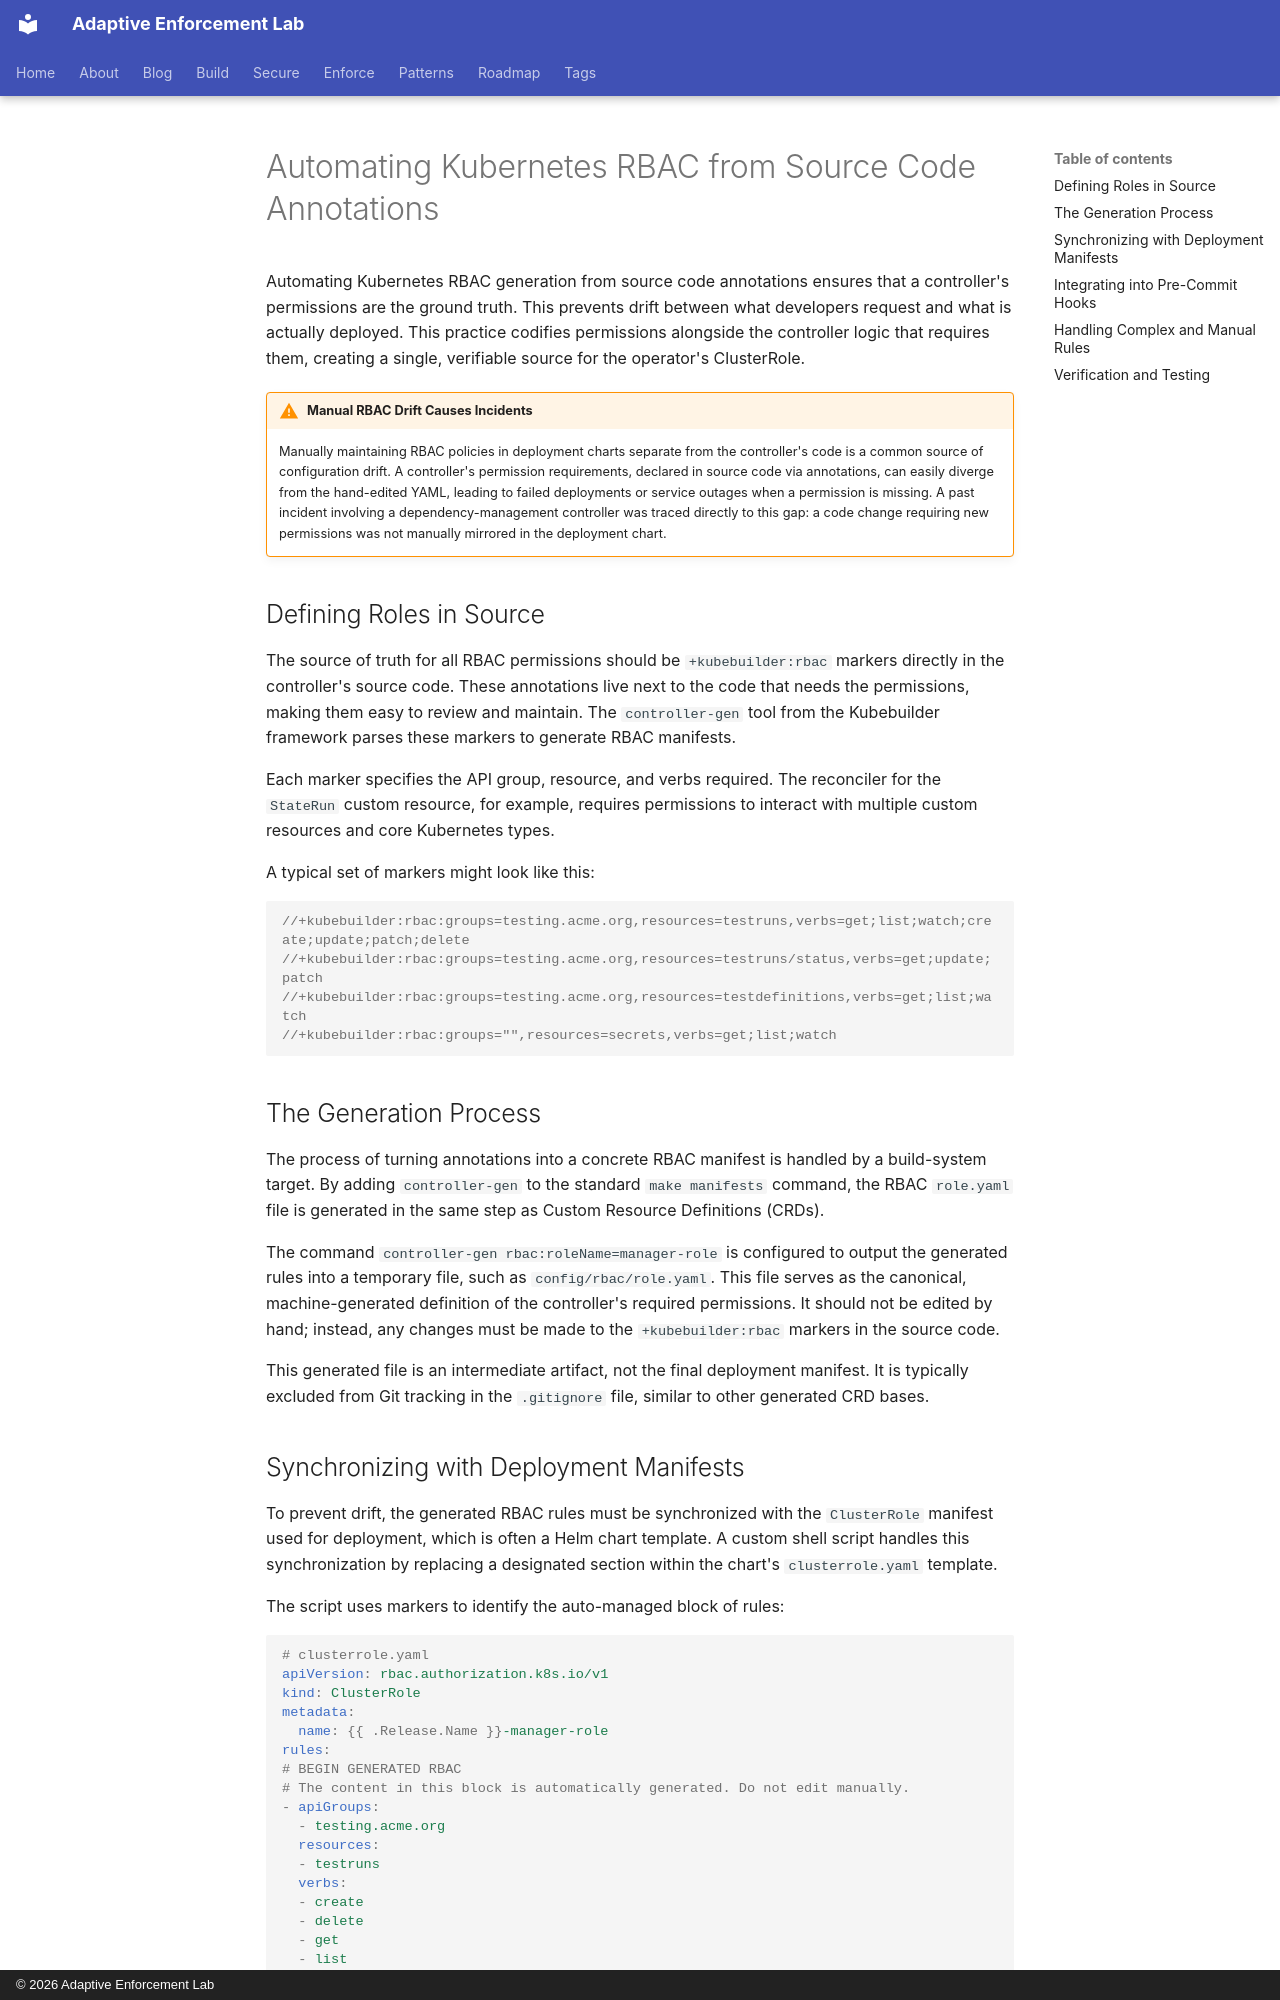

repository: adaptive-enforcement-lab/adaptive-enforcement-lab-com · page: enforce/automating-kubernetes-rbac-from-source-code-annotations/index.html · generator: mkdocs · copyright: © 2026 Adaptive Enforcement Lab

---
title: Automating Kubernetes RBAC from Source Code Annotations
nav_title: Automated RBAC
description: >-
  Use source code annotations to automatically generate Kubernetes RBAC policies.
  Synchronize these policies with deployment manifests to prevent configuration
  drift.
---
Automating Kubernetes RBAC generation from source code annotations ensures that
a controller's permissions are the ground truth. This prevents drift between
what developers request and what is actually deployed. This practice codifies
permissions alongside the controller logic that requires them, creating a
single, verifiable source for the operator's ClusterRole.

!!! warning "Manual RBAC Drift Causes Incidents"
    Manually maintaining RBAC policies in deployment charts separate from the
    controller's code is a common source of configuration drift. A controller's
    permission requirements, declared in source code via annotations, can easily
    diverge from the hand-edited YAML, leading to failed deployments or service
    outages when a permission is missing. A past incident involving a
    dependency-management controller was traced directly to this gap: a code
    change requiring new permissions was not manually mirrored in the deployment
    chart.

## Defining Roles in Source

The source of truth for all RBAC permissions should be `+kubebuilder:rbac`
markers directly in the controller's source code. These annotations live next
to the code that needs the permissions, making them easy to review and maintain.
The `controller-gen` tool from the Kubebuilder framework parses these markers
to generate RBAC manifests.

Each marker specifies the API group, resource, and verbs required. The reconciler
for the `StateRun` custom resource, for example, requires permissions to interact
with multiple custom resources and core Kubernetes types.

A typical set of markers might look like this:

```go
//+kubebuilder:rbac:groups=testing.acme.org,resources=testruns,verbs=get;list;watch;create;update;patch;delete
//+kubebuilder:rbac:groups=testing.acme.org,resources=testruns/status,verbs=get;update;patch
//+kubebuilder:rbac:groups=testing.acme.org,resources=testdefinitions,verbs=get;list;watch
//+kubebuilder:rbac:groups="",resources=secrets,verbs=get;list;watch
```

## The Generation Process

The process of turning annotations into a concrete RBAC manifest is handled
by a build-system target. By adding `controller-gen` to the standard
`make manifests` command, the RBAC `role.yaml` file is generated in the same
step as Custom Resource Definitions (CRDs).

The command `controller-gen rbac:roleName=manager-role` is configured to output
the generated rules into a temporary file, such as `config/rbac/role.yaml`. This
file serves as the canonical, machine-generated definition of the controller's
required permissions. It should not be edited by hand; instead, any changes must
be made to the `+kubebuilder:rbac` markers in the source code.

This generated file is an intermediate artifact, not the final deployment
manifest. It is typically excluded from Git tracking in the `.gitignore` file,
similar to other generated CRD bases.
